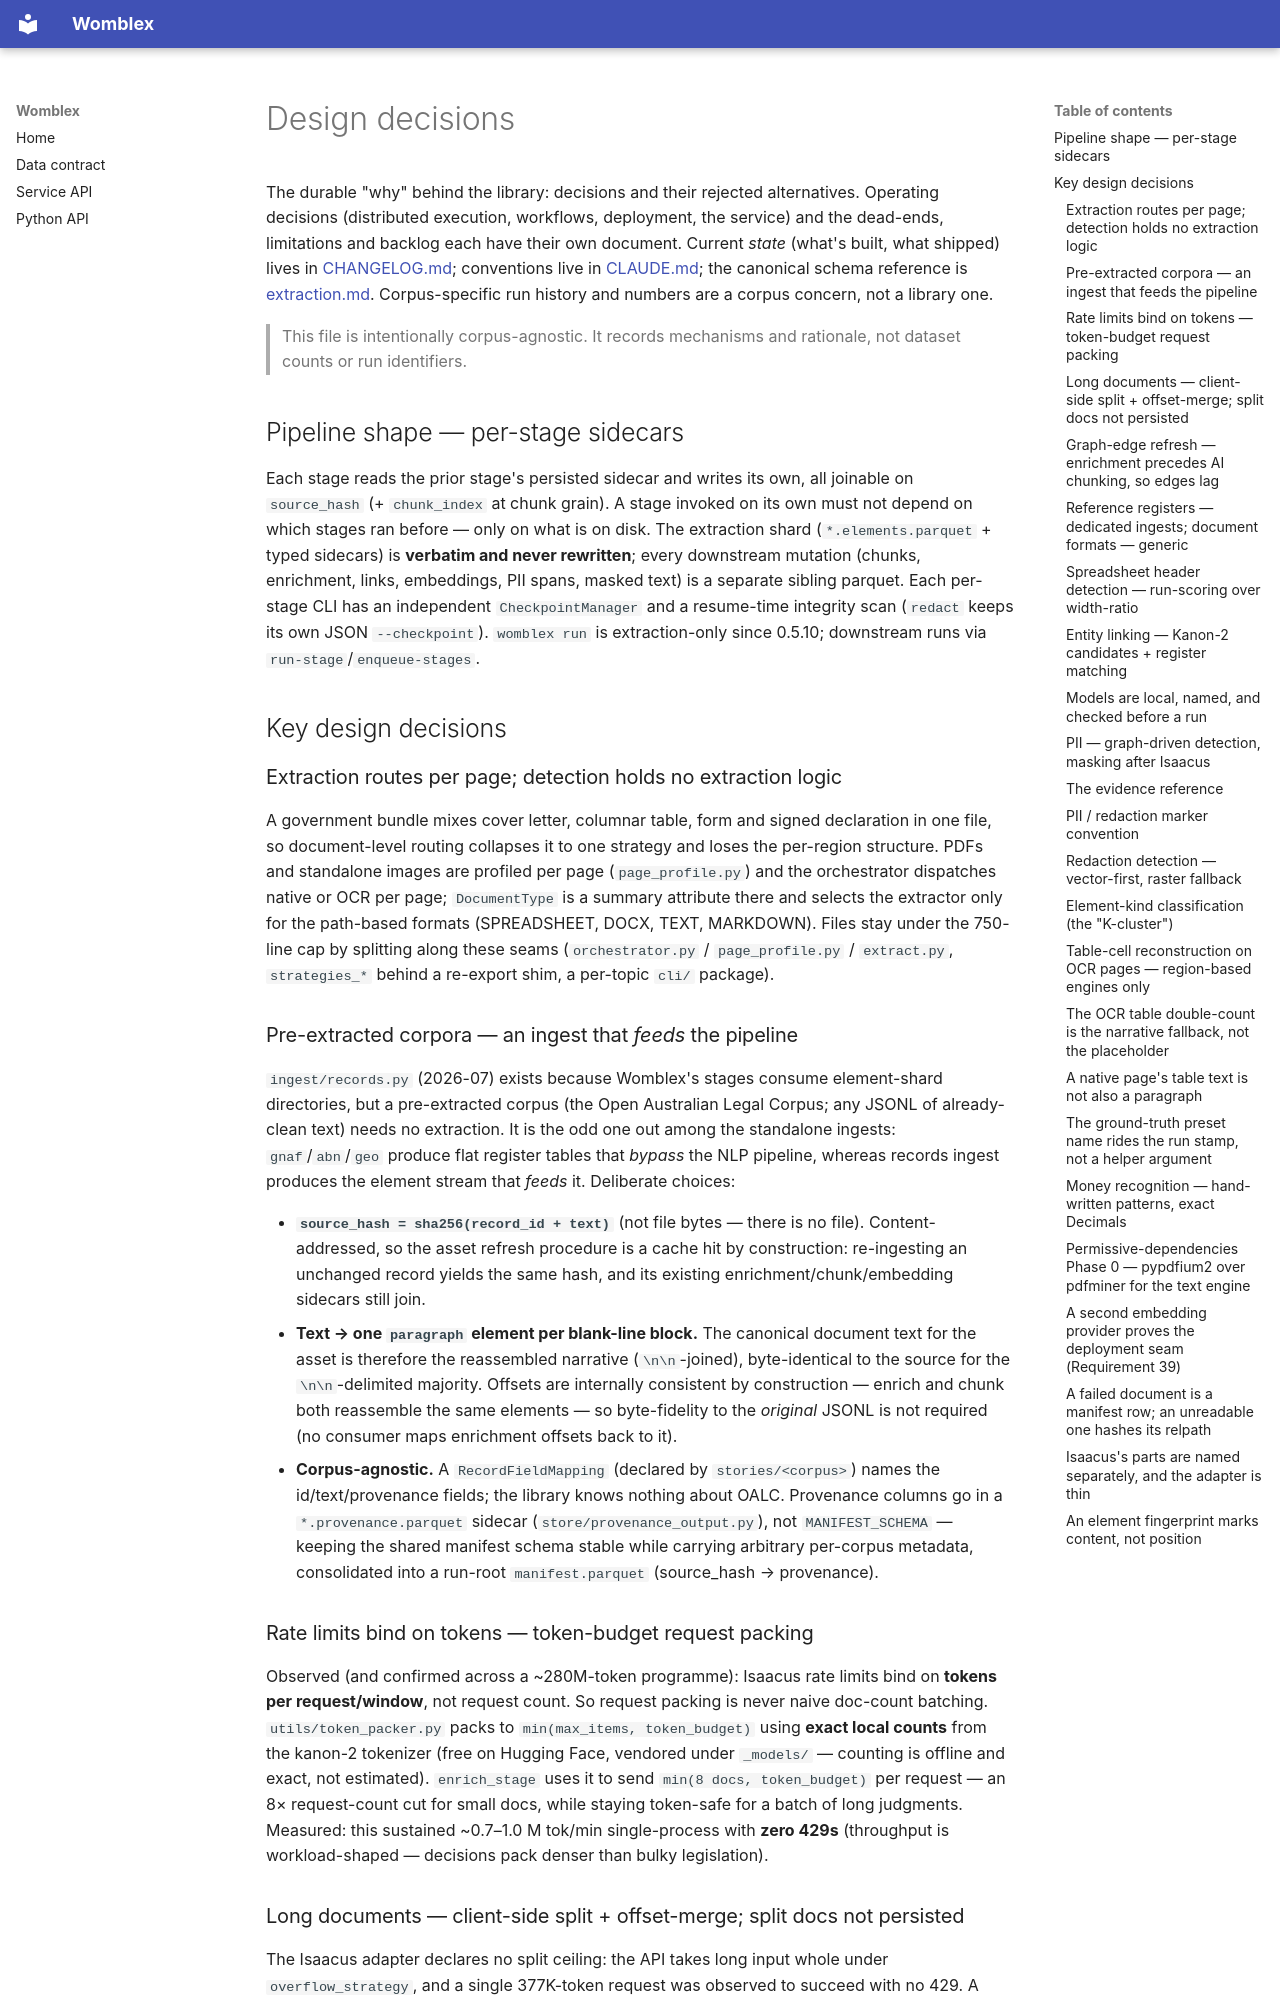

repository: DeepCivic/womblex · page: decisions/index.html · generator: mkdocs

# Design decisions

The durable "why" behind the library: decisions and their rejected
alternatives. Operating decisions (distributed execution, workflows,
deployment, the service) and the dead-ends, limitations and backlog each have
their own document. Current
*state* (what's built, what shipped) lives in [CHANGELOG.md](../CHANGELOG.md);
conventions live in [CLAUDE.md](../CLAUDE.md); the canonical schema reference is
[extraction.md](extraction.md). Corpus-specific run history and numbers are a
corpus concern, not a library one.

> This file is intentionally corpus-agnostic. It records mechanisms and
> rationale, not dataset counts or run identifiers.

## Pipeline shape — per-stage sidecars

Each stage reads the prior stage's persisted sidecar and writes its own, all
joinable on `source_hash` (+ `chunk_index` at chunk grain). A stage invoked on
its own must not depend on which stages ran before — only on what is on disk.
The extraction shard (`*.elements.parquet` + typed sidecars) is **verbatim and
never rewritten**; every downstream mutation (chunks, enrichment, links,
embeddings, PII spans, masked text) is a separate sibling parquet. Each
per-stage CLI has an independent `CheckpointManager` and a resume-time integrity
scan (`redact` keeps its own JSON `--checkpoint`). `womblex run` is
extraction-only since 0.5.10; downstream runs via `run-stage`/`enqueue-stages`.

## Key design decisions

### Extraction routes per page; detection holds no extraction logic
A government bundle mixes cover letter, columnar table, form and signed
declaration in one file, so document-level routing collapses it to one strategy
and loses the per-region structure. PDFs and standalone images are profiled per
page (`page_profile.py`) and the orchestrator dispatches native or OCR per page;
`DocumentType` is a summary attribute there and selects the extractor only for
the path-based formats (SPREADSHEET, DOCX, TEXT, MARKDOWN). Files stay under the
750-line cap by splitting along these seams (`orchestrator.py` /
`page_profile.py` / `extract.py`, `strategies_*` behind a re-export shim, a
per-topic `cli/` package).

### Pre-extracted corpora — an ingest that *feeds* the pipeline
`ingest/records.py` (2026-07) exists because Womblex's stages consume
element-shard directories, but a pre-extracted corpus (the Open Australian
Legal Corpus; any JSONL of already-clean text) needs no extraction. It is the
odd one out among the standalone ingests: `gnaf`/`abn`/`geo` produce flat
register tables that *bypass* the NLP pipeline, whereas records ingest produces
the element stream that *feeds* it. Deliberate choices:

- **`source_hash = sha256(record_id + text)`** (not file bytes — there is no
  file). Content-addressed, so the asset refresh procedure is a cache hit by
  construction: re-ingesting an unchanged record yields the same hash, and its
  existing enrichment/chunk/embedding sidecars still join.
- **Text → one `paragraph` element per blank-line block.** The canonical
  document text for the asset is therefore the reassembled narrative
  (`\n\n`-joined), byte-identical to the source for the `\n\n`-delimited
  majority. Offsets are internally consistent by construction — enrich and
  chunk both reassemble the same elements — so byte-fidelity to the *original*
  JSONL is not required (no consumer maps enrichment offsets back to it).
- **Corpus-agnostic.** A `RecordFieldMapping` (declared by `stories/<corpus>`)
  names the id/text/provenance fields; the library knows nothing about OALC.
  Provenance columns go in a `*.provenance.parquet` sidecar
  (`store/provenance_output.py`), not `MANIFEST_SCHEMA` — keeping the shared
  manifest schema stable while carrying arbitrary per-corpus metadata,
  consolidated into a run-root `manifest.parquet` (source_hash → provenance).

### Rate limits bind on tokens — token-budget request packing
Observed (and confirmed across a ~280M-token programme): Isaacus rate limits
bind on **tokens per request/window**, not request count. So request packing is
never naive doc-count batching. `utils/token_packer.py` packs to
`min(max_items, token_budget)` using **exact local counts** from the kanon-2
tokenizer (free on Hugging Face, vendored under `_models/` — counting is
offline and exact, not estimated). `enrich_stage` uses it to send
`min(8 docs, token_budget)` per request — an 8× request-count cut for small
docs, while staying token-safe for a batch of long judgments. Measured: this
sustained ~0.7–1.0 M tok/min single-process with **zero 429s** (throughput is
workload-shaped — decisions pack denser than bulky legislation).
